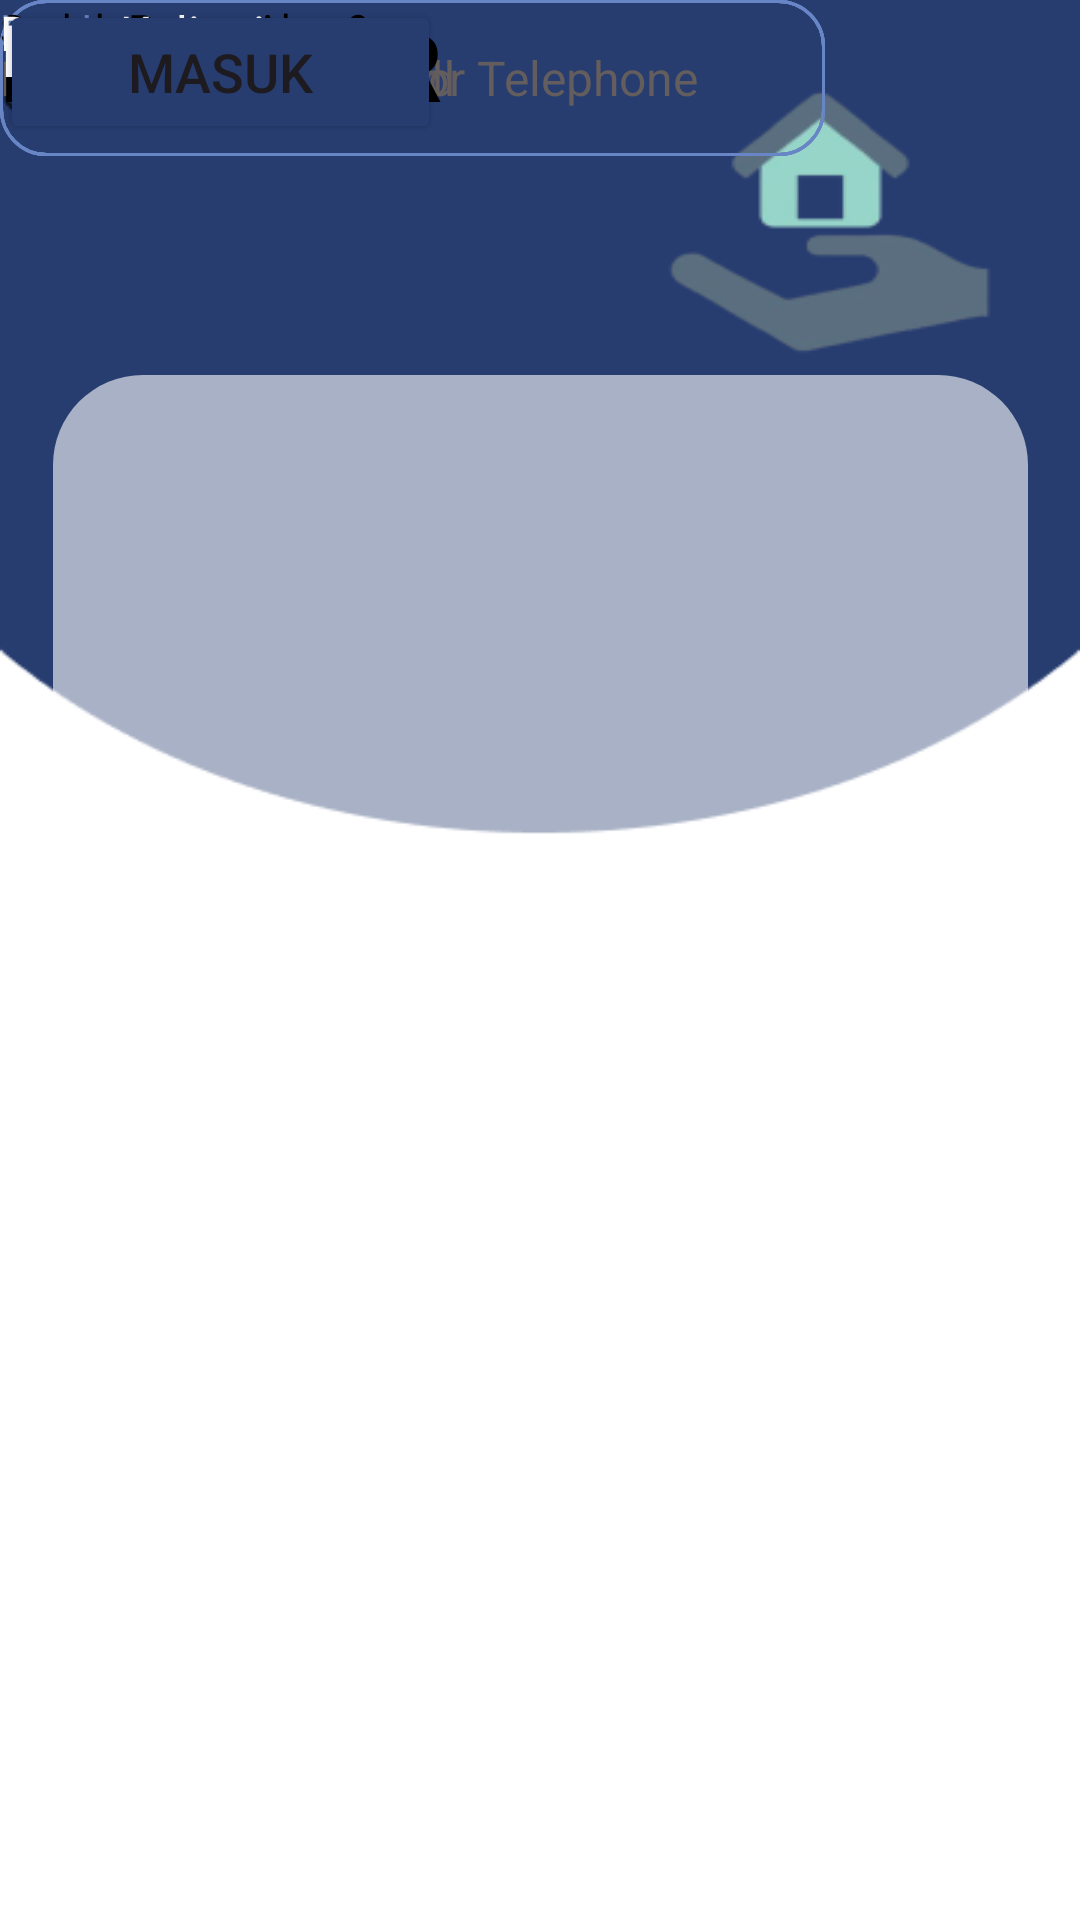

Layout XML and referenced resources for this Android screen:
<!-- AndroidManifest.xml: application theme Theme.Digital_village -->
<!-- res/layout/activity_main.xml -->
<?xml version="1.0" encoding="utf-8"?>
<androidx.constraintlayout.widget.ConstraintLayout xmlns:android="http://schemas.android.com/apk/res/android"
    xmlns:app="http://schemas.android.com/apk/res-auto"
    xmlns:tools="http://schemas.android.com/tools"
    android:id="@+id/main"
    android:layout_width="match_parent"
    android:layout_height="match_parent"
    android:background="@drawable/latarbelakang"
    tools:ignore="MissingConstraints"
    tools:context=".MainActivity">

    <EditText
        android:id="@+id/latar"
        android:layout_width="325dp"
        android:layout_height="465dp"
        android:background="@drawable/background"
        android:shadowColor="#1D1C1C"
        android:shadowDx="100"
        android:shadowDy="50"
        android:shadowRadius="70"
        app:layout_constraintBottom_toBottomOf="parent"
        app:layout_constraintEnd_toEndOf="parent"
        app:layout_constraintStart_toStartOf="parent"
        app:layout_constraintTop_toTopOf="parent"
        app:layout_constraintVertical_bias="0.714" />

    <LinearLayout
        android:layout_width="wrap_content"
        android:layout_height="wrap_content"
        android:layout_gravity="center_horizontal"
        android:orientation="vertical"
        android:padding="24dp"
        tools:layout_editor_absoluteX="-16dp"
        tools:layout_editor_absoluteY="175dp" >

    </LinearLayout>


    <EditText
        android:id="@+id/t_NIK"
        android:layout_width="275dp"
        android:inputType="phone"
        android:layout_height="52dp"
        android:background="@drawable/t_filed"
        android:drawableStart="@drawable/profil"
        android:hint="Masukkan NIK"
        android:textColorHint="#645D5D"
        android:textSize="16dp"
        tools:layout_editor_absoluteX="68dp"
        tools:layout_editor_absoluteY="245dp" />

    <EditText
        android:id="@+id/t_telephone"
        android:layout_width="275dp"
        android:layout_height="52dp"
        android:background="@drawable/t_filed"
        android:drawableStart="@drawable/ic_telepone"
        android:drawablePadding="2dp"
        android:hint="Masukkan Nomor Telephone"
        android:textColorHint="#645D5D"
        android:textSize="16dp"
        tools:ignore="MissingConstraints"
        tools:layout_editor_absoluteX="68dp"
        tools:layout_editor_absoluteY="312dp" />

    <EditText
        android:id="@+id/t_password"
        android:layout_width="275dp"
        android:layout_height="52dp"
        android:background="@drawable/t_filed"
        android:drawableStart="@drawable/ic_password"
        android:hint="Masukkan Password"
        android:inputType="textPassword"
        android:textColorHint="#645D5D"
        android:textSize="16dp"
        tools:layout_editor_absoluteX="68dp"
        tools:layout_editor_absoluteY="382dp" />

    <EditText
        android:id="@+id/t_konfirmasipassword"
        android:layout_width="275dp"
        android:layout_height="52dp"
        android:background="@drawable/t_filed"
        android:drawableStart="@drawable/ic_password"
        android:hint="Konfirmasi Password"
        android:inputType="textPassword"
        android:textColorHint="#645D5D"
        android:textSize="16dp"
        tools:layout_editor_absoluteX="68dp"
        tools:layout_editor_absoluteY="450dp" />

    <TextView
        android:layout_width="wrap_content"
        android:layout_height="wrap_content"
        android:text="REGISTER"
        android:textAlignment="center"
        android:textColor="@color/black"
        android:textSize="32dp"
        android:textStyle="bold"
        tools:layout_editor_absoluteX="131dp"
        tools:layout_editor_absoluteY="202dp" />

    <TextView
        android:id="@+id/t_sudahpunyaakun"
        android:layout_width="194dp"
        android:layout_height="22dp"
        android:text="Sudah Punya Akun?"
        android:textColor="@color/black"
        tools:layout_editor_absoluteX="108dp"
        tools:layout_editor_absoluteY="594dp" />

    <TextView
        android:id="@+id/t_login"
        android:layout_width="wrap_content"
        android:layout_height="22dp"
        android:text="Log In"
        android:textColor="@color/bluefiled"
        tools:layout_editor_absoluteX="241dp"
        tools:layout_editor_absoluteY="594dp" />


    <TextView
        android:id="@+id/t_desadigital"
        android:layout_width="135dp"
        android:layout_height="31dp"
        android:text="Desa Digital"
        android:textColor="@color/white"
        android:textSize="24dp"
        tools:layout_editor_absoluteX="68dp"
        tools:layout_editor_absoluteY="76dp" />

    <TextView
        android:layout_width="97dp"
        android:layout_height="21dp"
        android:text="Desa Kalipait"
        android:textColor="@color/white"
        android:textSize="16dp"
        tools:layout_editor_absoluteX="68dp"
        tools:layout_editor_absoluteY="120dp" />

    <Button
        android:id="@+id/b_masuk"
        android:layout_width="147dp"
        android:layout_height="48dp"
        android:backgroundTint="@color/blue"
        android:text="Masuk"
        android:textSize="18dp"
        tools:layout_editor_absoluteX="132dp"
        tools:layout_editor_absoluteY="538dp" />


</androidx.constraintlayout.widget.ConstraintLayout>
<!-- resources referenced by this layout -->
<resources>
  <color name="black">#FF000000</color>
  <color name="blue">#273D70</color>
  <color name="bluefiled">#6886C5</color>
  <color name="white">#FFFFFFFF</color>
  <!-- drawable background (drawable) -->
  <?xml version="1.0" encoding="utf-8"?>
  <shape xmlns:android="http://schemas.android.com/apk/res/android"
  
  
      android:shape="rectangle">
  
      <corners android:radius="30dp"/>
  
      <solid android:color="#99FFFFFF"
  
  
  
          />
  
  
  
  
  </shape>
  <!-- drawable ic_telepone: png bitmap (drawable, 489 bytes) -->
  <!-- drawable latarbelakang: png bitmap (drawable, 11554 bytes) -->
  <!-- drawable t_filed (drawable) -->
  <?xml version="1.0" encoding="utf-8"?>
  <shape xmlns:android="http://schemas.android.com/apk/res/android">
  
      <corners
          android:radius="15dp" />
      <stroke
          android:width="1dp"
          android:color="@color/bluefiled" />
  
  
  </shape>
  <style name="Theme.Digital_village" parent="Base.Theme.Digital_village" />
  <style name="Base.Theme.Digital_village" parent="Theme.Material3.DayNight.NoActionBar">
          
          
      </style>
</resources>
